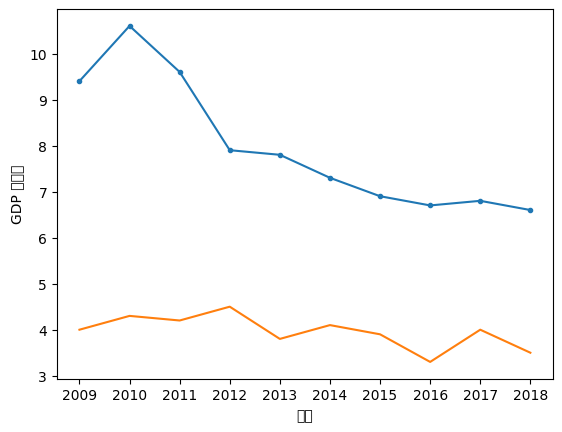

The script that saved this image:
#!/usr/bin/env python
# -*- coding: utf-8 -*-

"""

# @Time    : 2019/8/18 0:35
# [redacted]
# [redacted]

# Python version: 3.7
# Description: draw scatter diagram in Python
               在 python 中画散点图

"""

import matplotlib.pyplot as plt

# 这两行代码解决 plt 中文显示的问题
plt.rcParams['font.sans-serif'] = ['SimHei']
plt.rcParams['axes.unicode_minus'] = False

gdp_rate = [9.40, 10.60, 9.60, 7.90, 7.80, 7.30, 6.90, 6.70, 6.80, 6.60]
first_industry_rate = [4.00, 4.30, 4.20, 4.50, 3.80, 4.10, 3.90, 3.30, 4.00, 3.50]
years = [2009, 2010, 2011, 2012, 2013, 2014, 2015, 2016, 2017, 2018]

plt.plot(years, gdp_rate, '.-')
plt.plot(years, first_industry_rate)
plt.xticks(years)  # 横坐标显示给定的年份
plt.xlabel('年份')
plt.ylabel('GDP 增长率')
plt.show()